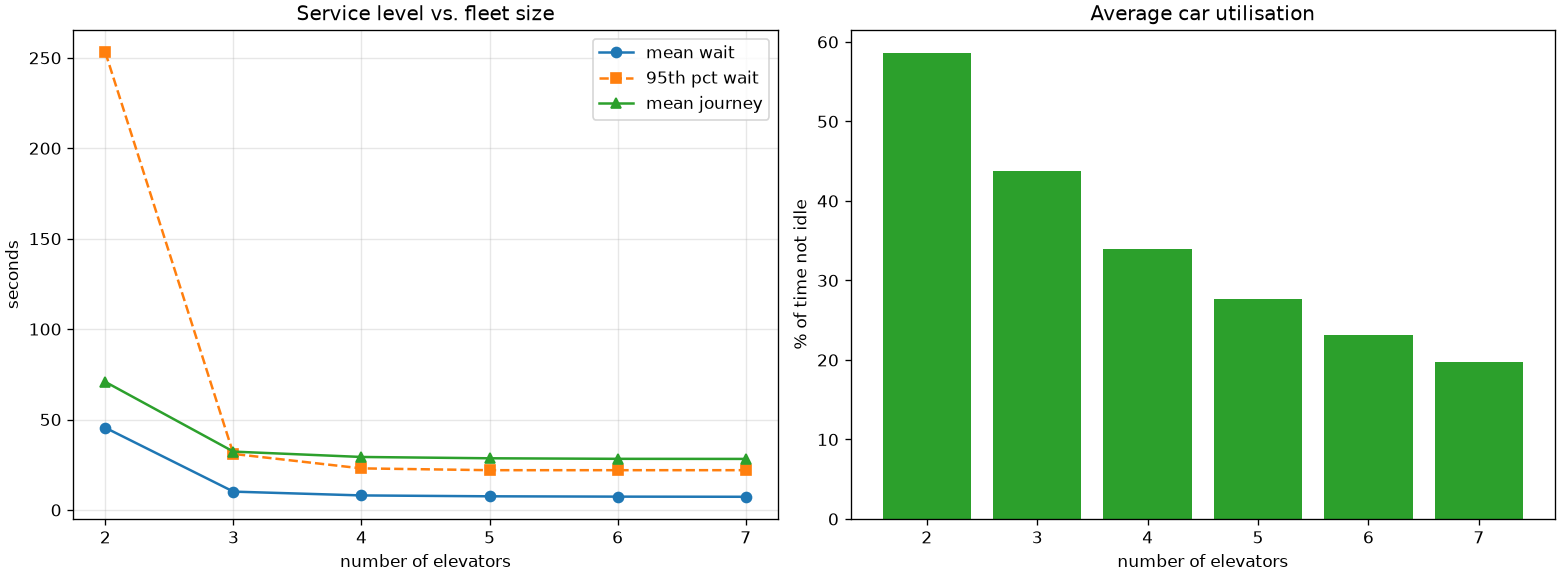

Data behind this chart, as committed beside it:
elevators, passengers, delivered %, mean wait (s), median wait (s), 95th pct wait (s), max wait (s), waits > 60 s (%), mean ride (s), mean journey (s), car busy (%), mean car load
2, 3141, 100.0, 45.47, 16.0, 253.0, 350.0, 17.26, 25.34, 70.81, 58.55, 0.921
3, 3141, 100.0, 10.15, 7.0, 31.0, 134.0, 0.1273, 22.12, 32.27, 43.78, 0.536
4, 3141, 100.0, 8.044, 6.0, 23.0, 64.0, 0.06367, 21.27, 29.31, 34.02, 0.3865
5, 3141, 100.0, 7.561, 5.0, 22.0, 64.0, 0.03184, 21.02, 28.58, 27.64, 0.3056
6, 3141, 100.0, 7.377, 5.0, 22.0, 64.0, 0.03184, 20.91, 28.29, 23.09, 0.2533
7, 3141, 100.0, 7.298, 5.0, 22.0, 64.0, 0.03184, 20.94, 28.23, 19.75, 0.2174
